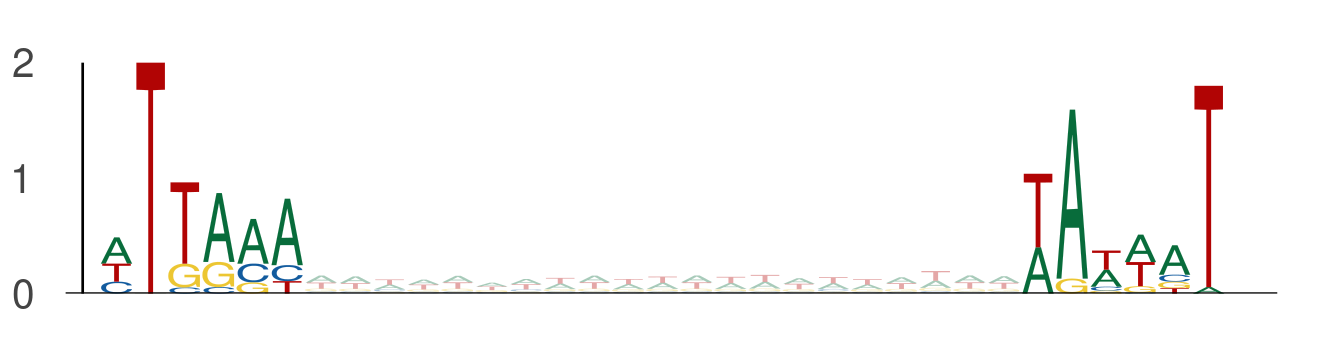

Data behind this chart, as committed beside it:
seq_index, start_position, end_position, is_reversed_complement
2014, 87, 93, 0
2014, 114, 120, 0
182, 8, 14, 0
182, 35, 41, 0
3297, 15, 21, 0
3297, 42, 48, 0
3761, 83, 89, 0
3761, 110, 116, 0
525, 43, 49, 0
525, 70, 76, 0
58, 12, 18, 0
58, 39, 45, 0
3650, 21, 27, 0
3650, 48, 54, 0
5377, 22, 28, 0
5377, 49, 55, 0
437, 105, 111, 0
437, 132, 138, 0
1373, 113, 119, 0
1373, 140, 146, 0
4782, 42, 48, 0
4782, 69, 75, 0
4782, 94, 100, 0
4782, 121, 127, 0
936, 26, 32, 0
936, 53, 59, 0
4802, 45, 51, 0
4802, 72, 78, 0
2998, 76, 82, 0
2998, 103, 109, 0
144, 23, 29, 0
144, 50, 56, 0
4917, 31, 37, 0
4917, 58, 64, 0
586, 12, 18, 0
586, 39, 45, 0
3139, 89, 95, 0
3139, 116, 122, 0
2302, 54, 60, 0
2302, 81, 87, 0
2139, 107, 113, 0
2139, 134, 140, 0
3042, 14, 20, 0
3042, 41, 47, 0
4755, 30, 36, 0
4755, 57, 63, 0
2747, 81, 87, 0
2747, 108, 114, 0
2259, 94, 100, 0
2259, 121, 127, 0
1636, 93, 99, 0
1636, 120, 126, 0
2356, 81, 87, 0
2356, 108, 114, 0
2356, 106, 112, 0
2356, 133, 139, 0
1457, 71, 77, 0
1457, 98, 104, 0
5154, 24, 30, 0
5154, 51, 57, 0
... 1,858 more rows
